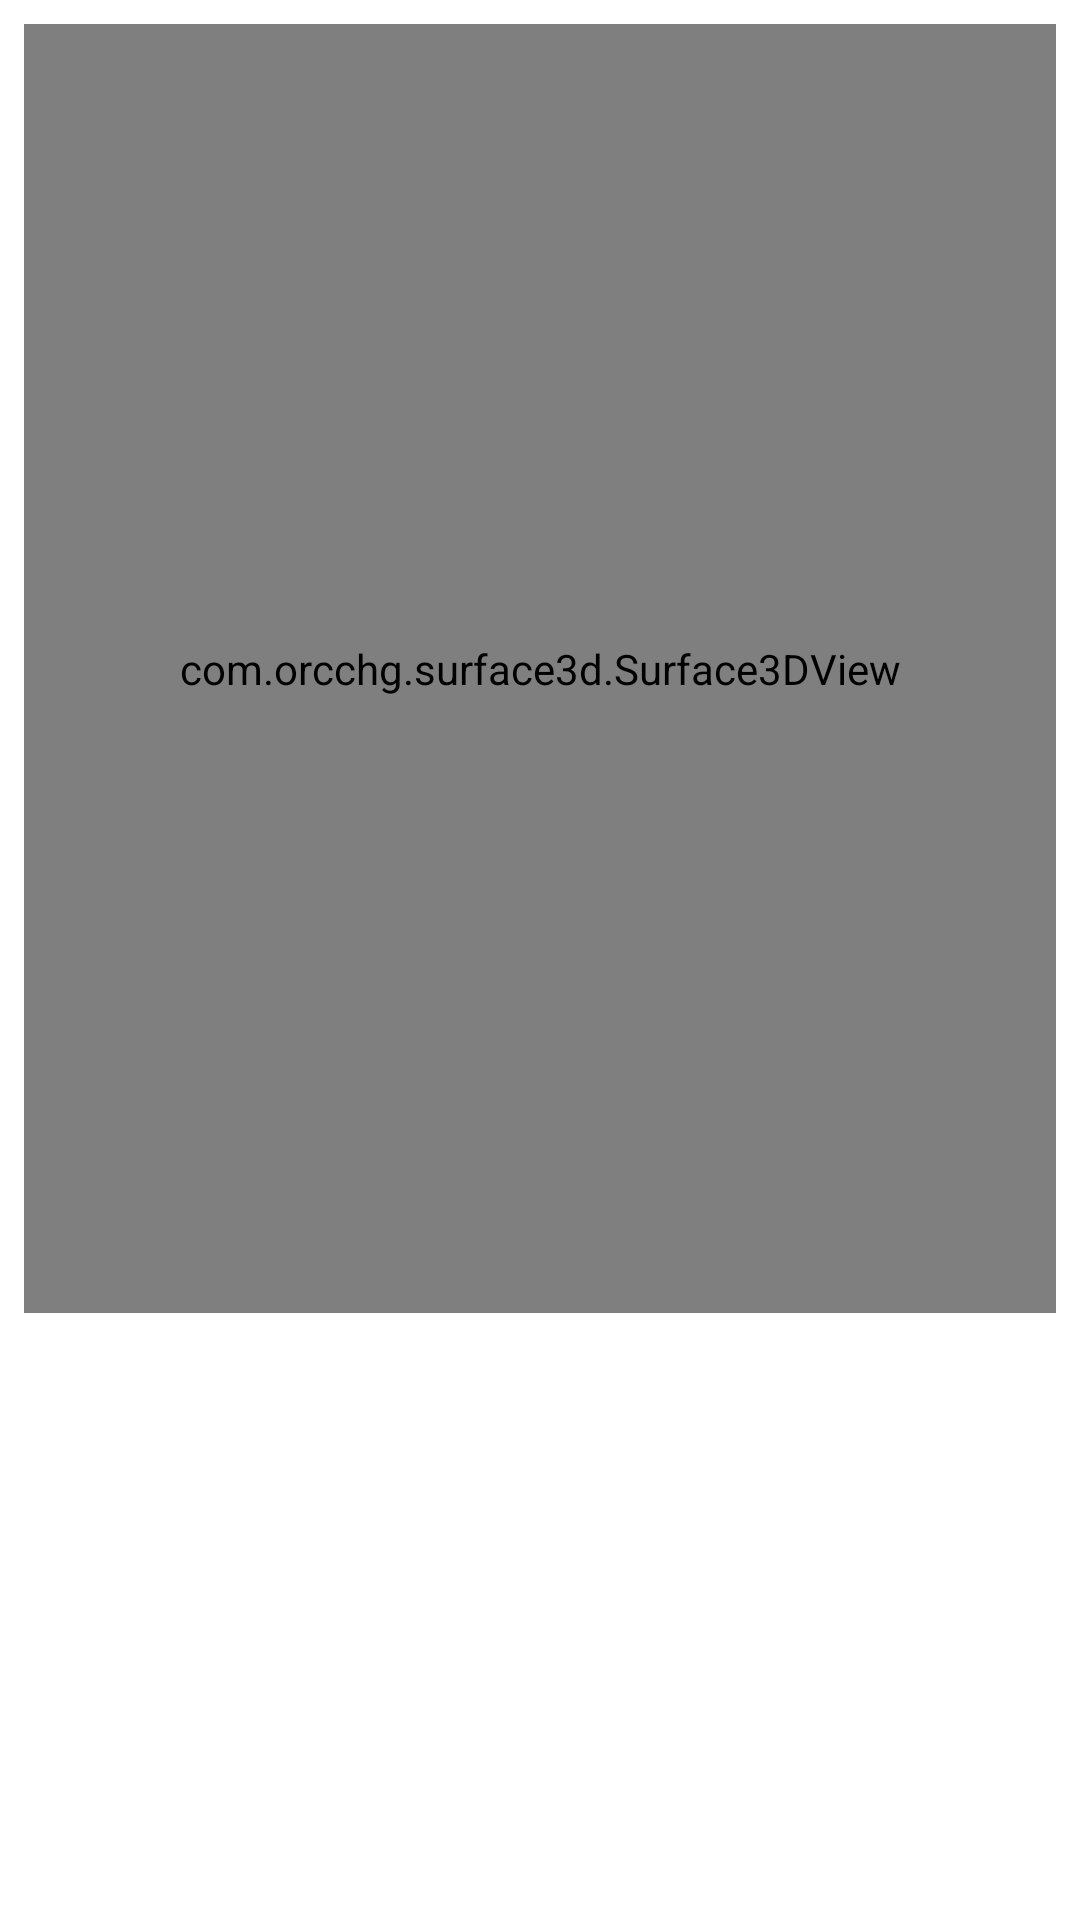

The Android layout XML behind this screen, and the referenced resources:
<!-- AndroidManifest.xml: application theme AppTheme -->
<!-- res/layout/activity_main.xml -->
<android.support.v4.widget.DrawerLayout
    xmlns:android="http://schemas.android.com/apk/res/android"
    xmlns:tools="http://schemas.android.com/tools"
    xmlns:surface3D="http://schemas.android.com/apk/res-auto"
    android:id="@+id/drawer_layout"
    android:layout_width="match_parent"
	android:layout_height="match_parent" >
    
	<LinearLayout 
	    android:layout_width="match_parent"
	    android:layout_height="match_parent"
	    android:orientation="vertical"
	    android:paddingBottom="@dimen/activity_vertical_margin"
	    android:paddingLeft="@dimen/activity_horizontal_margin"
	    android:paddingRight="@dimen/activity_horizontal_margin"
	    android:paddingTop="@dimen/activity_vertical_margin"
	    tools:context="com.example.surface3d.MainActivity" >
	
		<com.example.surface3d.Surface3DView
		    class="com.example.surface3d.Surface3DView"
	        android:id="@+id/surface3d"
	        android:layout_width="match_parent"
	        android:layout_height="0dp"
	        android:layout_weight="0.7"
	        surface3D:backgroundColor="#FF0000" />
	
		<Space
		    android:layout_height="10dp"
		    android:layout_width="match_parent" />
		
		<FrameLayout
		    android:id="@+id/container_view"
		    android:layout_width="match_parent"
		    android:layout_height="0dp"
		    android:layout_weight="0.3" />
	    
	</LinearLayout>
	
	
	<GridView 
	    android:id="@+id/gridView_onDrawer"
	    android:layout_width="300dp"
	    android:layout_height="match_parent"
	    android:layout_gravity="left"
	    android:columnWidth="90dp"
	    android:gravity="center"
	    android:horizontalSpacing="1dp"
	    android:numColumns="auto_fit"
	    android:stretchMode="columnWidth"
	    android:verticalSpacing="1dp"
	    android:background="@android:color/transparent" />
	
</android.support.v4.widget.DrawerLayout>
<!-- resources referenced by this layout -->
<resources>
  <dimen name="activity_horizontal_margin">8dp</dimen>
  <dimen name="activity_vertical_margin">8dp</dimen>
</resources>
